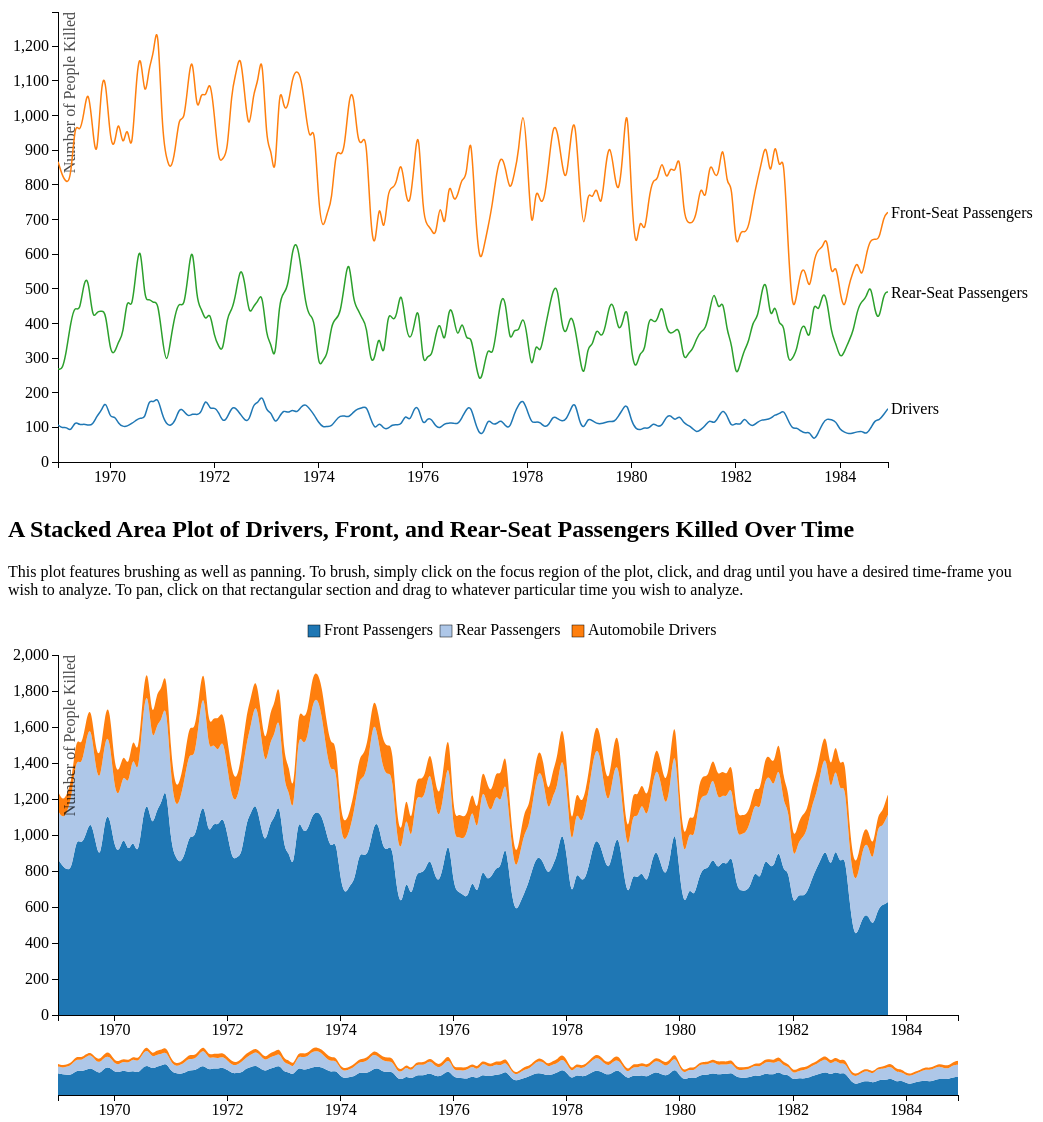
D3 v3 page, settled after 480 driven frames (8 s of simulated time); the page loaded 1 data file(s).




// MULTI-SERIES LINE PLOT
// margin conventions for width and height
var marginML = {top: 20, right: 80, bottom: 30, left: 50},
    widthML = 960 - marginML.left - marginML.right,
    heightML = 500 - marginML.top - marginML.bottom;

// at first our data is getting treated like string, so need to convert
// looks like a variable, but actually a function
var parseDate = d3.time.format("%Y-%m-%d").parse;

// this is now the values of the x-inputs
var xML = d3.time.scale()
    .range([0, widthML]);

// same for y axis (remember that we're in a matrix)
var yML = d3.scale.linear()
    .range([heightML, 0]);

// this is a color scale variable thing (check out!)
var colorML = d3.scale.category10();

// same kind of axis construction for x
var xAxisML = d3.svg.axis()
    .scale(xML)
    .orient("bottom");

// same kind of axis construction for y
var yAxisML = d3.svg.axis()
    .scale(yML)
    .orient("left");

// so now we need to actually show lines
// need data, need to connect data
// straight line, step function, curve - what kind of path will you show?
var lineML = d3.svg.line() // line generator
    .interpolate("basis") // how to interpolate (check out all the different options)
    .x(function(d) { return xML(d.date); }) // new x function
    .y(function(d) { return yML(d.killed); }); // new y function

// create the svg as per usual
var svgML = d3.select("#linePlot").append("svg")
    .attr("id", "mlp")
    .attr("width", widthML + marginML.left + marginML.right + 75)
    .attr("height", heightML + marginML.top + marginML.bottom)
  .append("g")
    .attr("transform", "translate(" + marginML.left + "," + marginML.top + ")");

// here is where we load the data file
d3.csv("drivers.csv", function(error, data) {
  // what is this crazy thing doing?
  // well we need to know what the domains are
  // setting domain of color scale and looking at headers, so will return all but date and give each a different color

  // setting colors for each of these things
  colorML.domain(d3.keys(data[0]).filter(function(d) { 
    if (["date","numDrivers","distanceDriven","petrolPrice","vanKilled","law","driversInjured","totalPeopleInjured"].indexOf(d) == -1) { return d };
   }));

  // taking all date strings, turning them into dates
  data.forEach(function(d) {
    d.date = parseDate(d.date);
  });


  // what is happening here?
  // can use domain to set (when you give it an input, above) or get (when you give it nothing, now)
  var variables = colorML.domain().map(function(name) { // aplies this function to all of these functions to generate another array
    return {
      name: name,
      values: data.map(function(d) {
        return {date: d.date, killed: +d[name]};
      })
    };
  });

  // what's happening here?
  // setting domain, d3.extent is shortcut for doing d3.min and d3.max at the same time
  xML.domain(d3.extent(data, function(d) { return d.date; }));

  // what is happening right now right here??
  // need min and max of NY, AU, SF, and also of all three?
  // this is the crazy way of how to do this in JavaScript
  yML.domain([0, d3.max(variables, function(c) { return d3.max(c.values, function(v) { return v.killed; }); })]);

  // drawing x-axis
  svgML.append("g")
      .attr("class", "x axis")
      .attr("transform", "translate(0," + heightML + ")")
      .call(xAxisML);

  // drawing y-axis as well as text for temperature
  svgML.append("g")
      .attr("class", "y axis")
      .call(yAxisML)
    .append("text")
      .attr("transform", "rotate(-90)")
      .attr("y", 6) 
      .attr("dy", ".71em")
      .attr( "fill-opacity", 0.7)
      .style("text-anchor", "end")
      .text("Number of People Killed");

  // what is happening here?
  var variable = svgML.selectAll(".variable")
      .data(variables)
    .enter().append("g")
      .attr("class", "variable");

  // what is happening here?
  // clipped path thing
  variable.append("clipPath")
      .attr("id", "clip")
    .append("rect")
      .attr("width", widthML)
      .attr("height", heightML);

  // actually creating the lines
  variable.append("path")
      .attr("class", "line")
      .attr("clip-path", "url(#clip)")
      .attr("d", function(d) { return lineML(d.values); })
      .style("stroke", function(d) { return colorML(d.name); })
      .call;

  // new variable names here
  var variableNames = {"frontKilled": "Front-Seat Passengers",
                        "rearKilled": "Rear-Seat Passengers",
                        "driversKilled": "Drivers"}

  // figures out where is y value at end of series and draw the text at the end of that
  variable.append("text")
      .datum(function(d) { return {name: d.name, value: d.values[d.values.length - 1]}; })
      .attr("transform", function(d) { return "translate(" + xML(d.value.date) + "," + yML(d.value.killed) + ")"; })
      .attr("x", 3)
      .attr("dy", ".35em")
      .text(function(d) { return variableNames[d.name]; });

});



// STACKED AREA PLOT
// setting margins for both context as well as focus plots
var marginSA = {top: 40, right: 10, bottom: 100, left: 50},
    marginSA2 = {top: 430, right: 10, bottom: 20, left: 50},
    widthSA = 960 - marginSA.left - marginSA.right,
    heightSA = 500 - marginSA.top - marginSA.bottom,
    heightSA2 = 500 - marginSA2.top - marginSA2.bottom;

// these are the x and y-values of the plots
var xSA = d3.time.scale().range([0, widthSA]),
    xSA2 = d3.time.scale().range([0, widthSA]),
    ySA = d3.scale.linear().range([heightSA, 0]),
    ySA2 = d3.scale.linear().range([heightSA2, 0]);

var colorSA = d3.scale.category20();

var xAxisSA = d3.svg.axis().scale(xSA).orient("bottom"),
    xAxisSA2 = d3.svg.axis().scale(xSA2).orient("bottom"),
    yAxisSA = d3.svg.axis().scale(ySA).orient("left");

var brush = d3.svg.brush()
    .x(xSA2)
    .on("brush", brushed);

var areaSA = d3.svg.area()
    .interpolate("basis")
    
    .x(function(d) { return xSA(d.date); })
    .y0(function(d) { return ySA(d.y0); })
    .y1(function(d) { return ySA(d.y0 + d.y); });

var areaSA2 = d3.svg.area()
    .interpolate("basis")

    .x(function(d) { return xSA2(d.date); })
    .y0(function(d) { return ySA2(d.y0); })
    .y1(function(d) { return ySA2(d.y0 + d.y); });

var stackSA = d3.layout.stack()
    .values(function(d) { return d.values; })

var svgSA = d3.select("#stackedPlot").append("svg")
    .attr("id", "sap")
    .attr("width", widthSA + marginSA.left + marginSA.right)
    .attr("height", heightSA + marginSA.top + marginSA.bottom)

svgSA.append("defs").append("clipPath")
    .attr("id", "clip")
  .append("rect")
    .attr("width", widthSA)
    .attr("height", heightSA);

// here is where margins come into play...
var focus = svgSA.append("g")
    .attr("class", "focus")
    .attr("transform", "translate(" + marginSA.left + "," + marginSA.top + ")");

// here is where margins come into play...
var context = svgSA.append("g")
    .attr("class", "context")
    .attr("transform", "translate(" + marginSA2.left + "," + marginSA2.top + ")");

d3.csv("drivers.csv", function(error, data) {
  
  data.forEach(function(d) {
    d.date = parseDate(d.date);
  });

  colorSA.domain(["frontKilled", "rearKilled", "driversKilled"]) // same thing

  var deaths = stackSA(colorSA.domain().map(function(name) {
    return {
      name: name,
      values: data.map(function(d) {
        return {date: d.date, y: +d[name]};
      })
    };
  }));

  xSA.domain(d3.extent(data.map(function(d) { return d.date; })));
  ySA.domain([0, 2000]);
  xSA2.domain(xSA.domain());
  ySA2.domain(ySA.domain());

  focus.selectAll("path")
    .data(deaths)
  .enter().append("path")
    .attr('clip-path', 'url(#clip)')
    .attr("d", function(d) { return areaSA(d.values); })
    .attr('class', 'focus')
    .style("fill", function(d) { return colorSA(d.name); });

  focus.append("g")
      .attr("class", "x axis")
      .attr("transform", "translate(0," + heightSA + ")")
      .call(xAxisSA);

  focus.append("g")
      .attr("class", "y axis")
      .call(yAxisSA)
    .append("text")
      .attr("transform", "rotate(-90)")
      .attr("y", 6) 
      .attr("dy", ".71em")
      .attr( "fill-opacity", 0.7)
      .style("text-anchor", "end")
      .text("Number of People Killed");

  context.selectAll("path")
    .data(deaths)
  .enter().append("path")
    .attr('class', 'context')
    .attr("d", function(d) { return areaSA2(d.values); })
    .style("fill", function(d) { return colorSA(d.name); });

  context.append("g")
      .attr("class", "x axis")
      .attr("transform", "translate(0," + heightSA2 + ")")
      .call(xAxisSA2);

  context.append("g")
        .attr("class", "x brush")
        .call(brush)
      .selectAll("rect")
        .attr("y", 1)
        .attr("height", heightSA2 + 7);

  columns = ["frontKilled", "rearKilled", "driversKilled"]

  color_div = {}

  for  (var i = 0; i < columns.length; i++)
  {
      color_div[columns[i]] = colorSA(columns[i]);
  };

  var legendSize = 12;
  var legendSpace = 120;
  var colors = d3.entries(color_div)

  var legend = svgSA.selectAll('.legend')
      .data(colors)
      .enter()
      .append('g')
      .attr('class', 'legend')
      .attr('transform', function(d, i) { 
        return 'translate(' + (300 + (i * (legendSize + legendSpace))) + ',' + 10 + ')';
        });

  legend.append('rect')
      .attr('width', legendSize)
      .attr('height', legendSize)
      .style('fill', function(d) { return d.value; })
      .style('opacity', 1)
      .style('stroke', 'black')
      .style('stroke-width', '.5px');

  legend.append('text')
      .attr('x', legendSize + 4)
      .attr('y', legendSize - 2)
      .text(function(d) { 
        if (d.key == "frontKilled"){ return "Front Passengers"; }
        else if (d.key == "rearKilled"){ return "Rear Passengers"; }
        else { return "Automobile Drivers"; }; });

});

// this function is really what we want to know about
function brushed() {
  xSA.domain(brush.empty() ? xSA2.domain() : brush.extent()); // new domain in focus value: here is figuring out what area you brushed over
  focus.selectAll("path.focus").attr("d", function(d) { return areaSA(d.values); }); // makes it so area updates properly
  focus.select(".x.axis").call(xAxisSA); // makes it so x axis updates properly
}



### data: drivers.csv
date, driversKilled, numDrivers, frontKilled, rearKilled, distanceDriven, petrolPrice, vanKilled, law, driversInjured, totalPeopleInjured
1969-01-01, 107, 1687, 867, 269, 9059, 0.103, 12, 0, 1580, 2930
1969-02-01, 97, 1508, 825, 265, 7685, 0.1024, 6, 0, 1411, 2695
1969-03-01, 102, 1507, 806, 319, 9963, 0.1021, 12, 0, 1405, 2734
1969-04-01, 87, 1385, 814, 407, 10955, 0.1009, 8, 0, 1298, 2693
1969-05-01, 119, 1632, 991, 454, 11823, 0.101, 10, 0, 1513, 3196
1969-06-01, 106, 1511, 945, 427, 12391, 0.1006, 13, 0, 1405, 2989
1969-07-01, 110, 1559, 1004, 522, 13460, 0.1038, 11, 0, 1449, 3195
1969-08-01, 106, 1630, 1091, 536, 14055, 0.1041, 6, 0, 1524, 3363
1969-09-01, 107, 1579, 958, 405, 12106, 0.1038, 10, 0, 1472, 3049
1969-10-01, 134, 1653, 850, 437, 11372, 0.103, 16, 0, 1519, 3074
1969-11-01, 147, 2152, 1109, 434, 9834, 0.1027, 13, 0, 2005, 3842
1969-12-01, 180, 2148, 1113, 437, 9267, 0.102, 14, 0, 1968, 3878
1970-01-01, 125, 1752, 925, 316, 9130, 0.1013, 14, 0, 1627, 3118
1970-02-01, 134, 1765, 903, 311, 8933, 0.1007, 6, 0, 1631, 3113
1970-03-01, 110, 1717, 1006, 351, 11000, 0.1001, 8, 0, 1607, 3184
1970-04-01, 102, 1558, 892, 362, 10733, 0.09862, 11, 0, 1456, 2914
1970-05-01, 103, 1575, 990, 486, 12912, 0.09835, 7, 0, 1472, 3154
1970-06-01, 111, 1520, 866, 429, 12926, 0.09808, 13, 0, 1409, 2926
1970-07-01, 120, 1805, 1095, 551, 13990, 0.09728, 13, 0, 1685, 3571
1970-08-01, 129, 1800, 1204, 646, 14926, 0.09741, 11, 0, 1671, 3779
1970-09-01, 122, 1719, 1029, 456, 12900, 0.09743, 11, 0, 1597, 3326
1970-10-01, 183, 2008, 1147, 475, 12034, 0.09638, 14, 0, 1825, 3813
1970-11-01, 169, 2242, 1171, 456, 10643, 0.09574, 16, 0, 2073, 4038
1970-12-01, 190, 2478, 1299, 468, 10742, 0.09511, 14, 0, 2288, 4435
1971-01-01, 134, 2030, 944, 356, 10266, 0.09674, 17, 0, 1896, 3464
1971-02-01, 108, 1655, 874, 271, 10281, 0.09611, 16, 0, 1547, 2908
1971-03-01, 104, 1693, 840, 354, 11527, 0.09537, 15, 0, 1589, 2991
1971-04-01, 117, 1623, 893, 427, 12281, 0.09471, 13, 0, 1506, 3060
1971-05-01, 157, 1805, 1007, 465, 13587, 0.09412, 13, 0, 1648, 3434
1971-06-01, 148, 1746, 973, 440, 13049, 0.09353, 15, 0, 1598, 3307
1971-07-01, 130, 1795, 1097, 539, 16055, 0.09295, 12, 0, 1665, 3561
1971-08-01, 140, 1926, 1194, 646, 15220, 0.09284, 6, 0, 1786, 3906
1971-09-01, 136, 1619, 988, 457, 13824, 0.09272, 9, 0, 1483, 3200
1971-10-01, 140, 1992, 1077, 446, 12729, 0.09227, 13, 0, 1852, 3655
1971-11-01, 187, 2233, 1045, 402, 11467, 0.09171, 14, 0, 2046, 3867
1971-12-01, 150, 2192, 1115, 441, 11351, 0.09126, 15, 0, 2042, 3898
1972-01-01, 159, 2080, 1005, 359, 10803, 0.09071, 14, 0, 1921, 3603
1972-02-01, 143, 1768, 857, 334, 10548, 0.09028, 3, 0, 1625, 3102
1972-03-01, 114, 1835, 879, 312, 12368, 0.08995, 12, 0, 1721, 3140
1972-04-01, 127, 1569, 887, 427, 13311, 0.0891, 13, 0, 1442, 3010
1972-05-01, 159, 1976, 1075, 434, 13885, 0.08868, 12, 0, 1817, 3644
1972-06-01, 156, 1853, 1121, 486, 14088, 0.08816, 8, 0, 1697, 3616
1972-07-01, 138, 1965, 1190, 569, 16932, 0.0889, 8, 0, 1827, 3862
1972-08-01, 120, 1689, 1058, 523, 16164, 0.08818, 15, 0, 1569, 3390
1972-09-01, 117, 1778, 939, 418, 14883, 0.08894, 8, 0, 1661, 3252
1972-10-01, 170, 1976, 1074, 452, 13532, 0.08773, 5, 0, 1806, 3672
1972-11-01, 168, 2397, 1089, 462, 12220, 0.08743, 17, 0, 2229, 4116
1972-12-01, 198, 2654, 1208, 497, 12025, 0.08704, 14, 0, 2456, 4557
1973-01-01, 144, 2097, 903, 354, 11692, 0.08645, 13, 0, 1953, 3498
1973-02-01, 146, 1963, 916, 347, 11081, 0.08587, 5, 0, 1817, 3372
1973-03-01, 109, 1677, 787, 276, 13745, 0.0854, 8, 0, 1568, 2849
1973-04-01, 131, 1941, 1114, 472, 14382, 0.08382, 5, 0, 1810, 3658
1973-05-01, 151, 2003, 1014, 487, 14391, 0.08459, 12, 0, 1852, 3655
1973-06-01, 140, 1813, 1022, 505, 15597, 0.08414, 11, 0, 1673, 3480
1973-07-01, 153, 2012, 1114, 619, 16834, 0.08378, 13, 0, 1859, 3898
1973-08-01, 140, 1912, 1132, 640, 17282, 0.08351, 15, 0, 1772, 3824
1973-09-01, 161, 2084, 1111, 559, 15779, 0.08281, 11, 0, 1923, 3915
1973-10-01, 168, 2080, 1008, 453, 13946, 0.08118, 11, 0, 1912, 3709
1973-11-01, 152, 2118, 916, 418, 12701, 0.08285, 10, 0, 1966, 3604
1973-12-01, 136, 2150, 992, 419, 10431, 0.09419, 13, 0, 2014, 3697
... 132 more rows